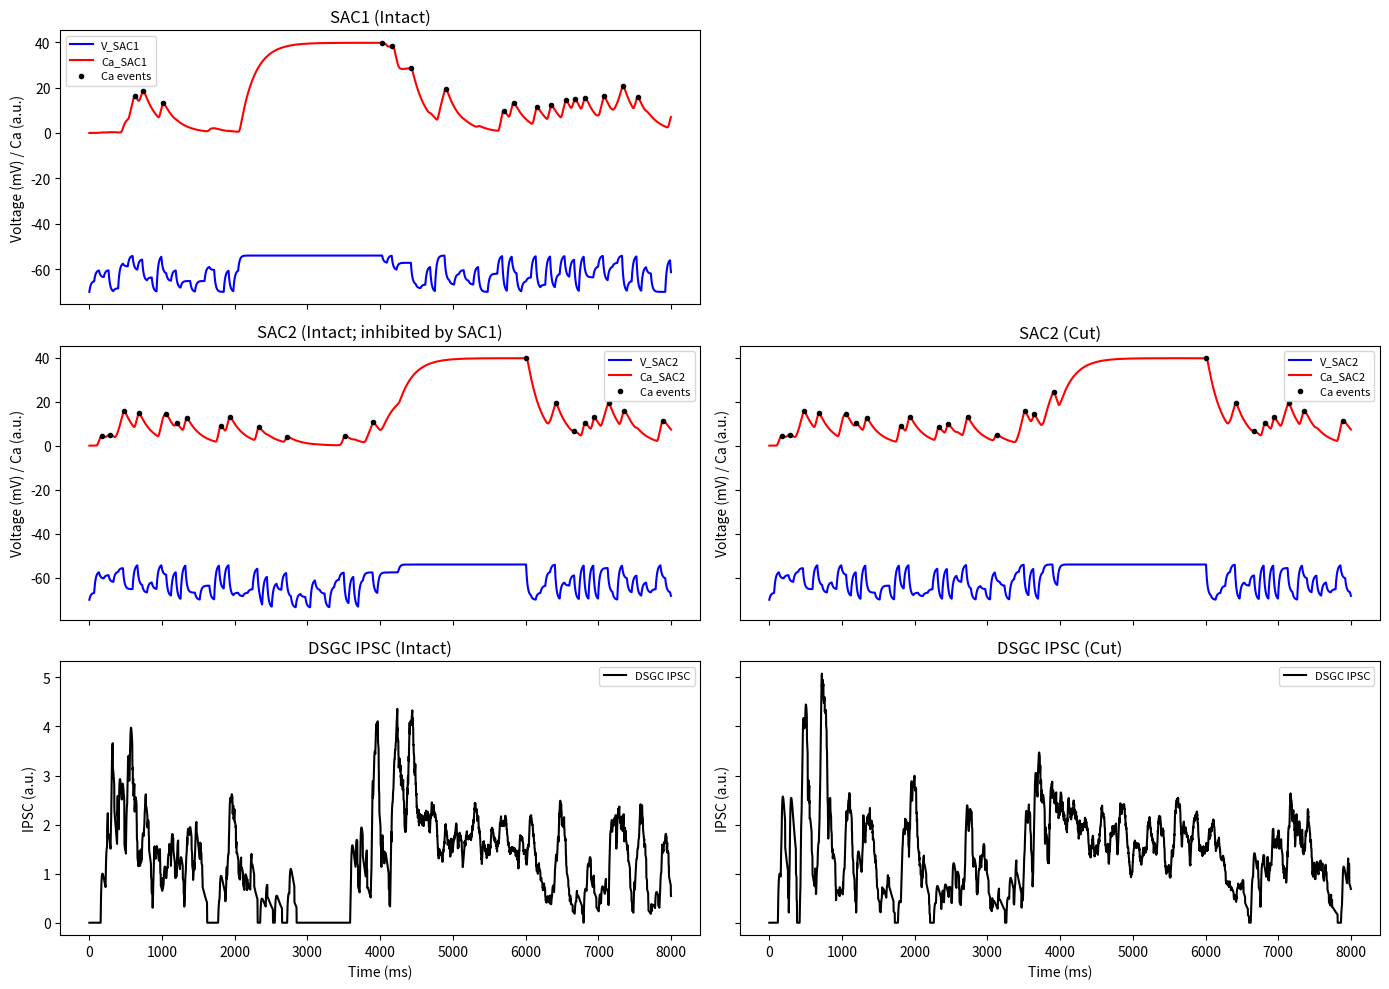
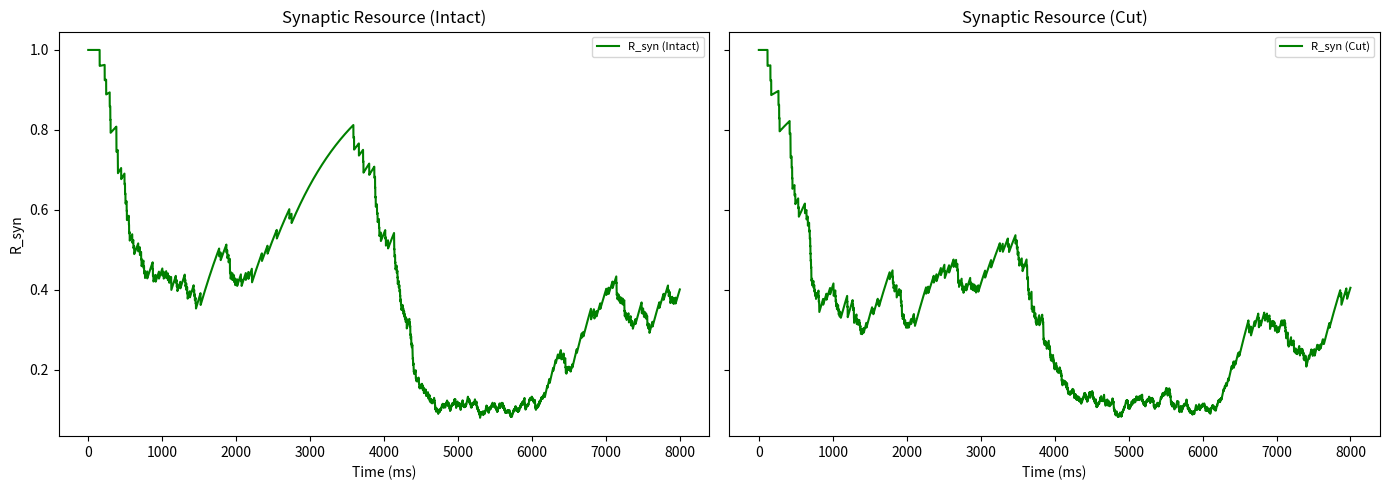
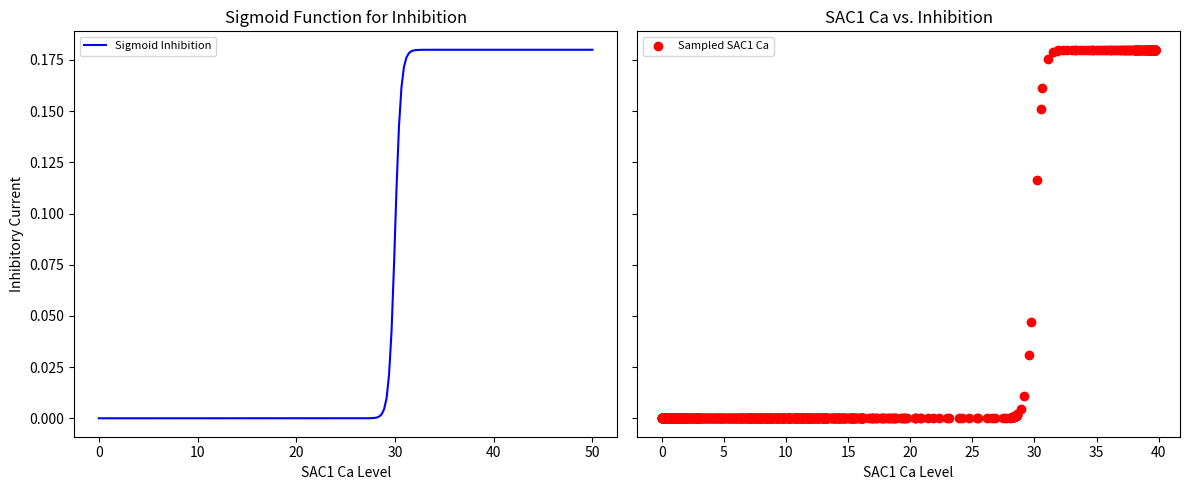

These figures' Python source, in order:
import numpy as np
import matplotlib.pyplot as plt
from scipy.signal import find_peaks
from scipy.stats import gaussian_kde

###############################################################################
#                             MODEL PARAMETERS                                #
###############################################################################
params = {
    # Simulation timing
    "t_max": 8000.0,          # total simulation time (ms) for ONE run
    "dt": 1.0,                # time step (ms)

    # Bipolar & Noise (kept exactly as in your code)
    "n_bipolars": 10,         # total bipolars
    "active_bipolars": 5,     # how many bipolars are ON each frame if noise is ON
    "refresh_rate": 15,       # Hz => one new frame each ~66.7 ms
    "I_exc_per_bipolar": 0.08,# excitatory current contribution per ON bipolar

    # Membrane Passive
    "C_mem": 1.0,             # membrane capacitance
    "g_leak": 0.05,           # leak conductance
    "E_leak": -70.0,          # leak reversal (mV)

    # HH-like gating for Ca
    "threshold_base": -58.0,  # baseline half-activation voltage (V_half)
    "threshold_shift_LY": -5.0, # shift if +LY => V_half => base + shift
    "k_gate": 0.8,            # slope factor for m_inf(V) = 1/(1+exp(-(V - V_half)/k))
    "tau_m": 10.0,            # gating variable time constant (ms)
    "I_Ca_in": 0.2,           # amplitude of Ca influx if m=1

    # Calcium dynamics
    "tau_Ca": 200.0,          # decay time constant for Ca (ms)

    # Plotting range
    "plot_range": (-80, 50, -1.0, 50.0),

    # Additional parameters for the disinhibitory circuit & synaptic release:
    "I_inh_strength": 0.18,    # maximum inhibitory current applied to SAC2 from SAC1
    "spike_threshold": 4,     # (old threshold, not used in the new probabilistic method)

    # New parameters for the soft threshold on SAC1->SAC2 inhibition:
    "soft_inh_threshold": 30.0,  # soft threshold for SAC1 Ca to start taking effect
    "inh_slope": 0.3,            # slope (steepness) of the inhibitory sigmoid

    # Short-term plasticity (for SAC2→DSGC synapse)
    "tau_rec": 1000.0,         # recovery time constant for synaptic resource (ms)
    "U": 0.04,                # utilization factor (fraction of resources used per release)
    "w_syn0": 1.0,            # baseline synaptic weight scaling

    # Dual-exponential kernel parameters for converting release events into IPSC:
    "tau_rise": 10.0,         # rise time constant (ms)
    "tau_decay": 100.0,       # decay time constant (ms)
    "t_kernel": 100.0,        # kernel duration (ms)
    
    # Scaling factor for probabilistic release (units: 1/(Ca*ms))
    "k_release": 0.005
}

###############################################################################
#              ORIGINAL HH-LIKE GATING FUNCTIONS (unchanged)                #
###############################################################################
def m_inf(V, V_half, k_gate):
    """Sigmoidal steady-state gating: m_inf(V)."""
    return 1.0 / (1.0 + np.exp(-(V - V_half)/k_gate))

###############################################################################
#             BIPOLAR INPUT MODULATION (time & cell dependent)                #
###############################################################################
def get_bipolar_count(cell, t, params):
    """
    Returns the number of active bipolar cells for a given SAC cell at time t.
    
    Four time periods (ms):
      0-2000: both cells get noisy input (sampled from N(5,5^2))
      2000-4000: SAC1 gets high input (all bipolars active), SAC2 remains noisy.
      4000-6000: SAC2 gets high input (all bipolars active), SAC1 remains noisy.
      6000-8000: both return to noisy input.
    """
    if 0 <= t < 2000:
        return int(np.clip(round(np.random.normal(5.0, 5.0)), 0, params["n_bipolars"]))
    elif 2000 <= t < 4000:
        return params["n_bipolars"] if cell == "SAC1" else int(np.clip(round(np.random.normal(5.0, 5.0)), 0, params["n_bipolars"]))
    elif 4000 <= t < 6000:
        return params["n_bipolars"] if cell == "SAC2" else int(np.clip(round(np.random.normal(5.0, 5.0)), 0, params["n_bipolars"]))
    else:
        return int(np.clip(round(np.random.normal(5.0, 5.0)), 0, params["n_bipolars"]))

###############################################################################
#      PRECOMPUTE BIPOLAR INPUT FOR SAC1 AND SAC2 (for both conditions)       #
###############################################################################
def precompute_bipolar_inputs(params):
    dt = params["dt"]
    steps = int(params["t_max"] // dt)
    t_arr = np.arange(0, params["t_max"], dt)
    bipolar_SAC1 = np.zeros(steps)
    bipolar_SAC2 = np.zeros(steps)
    frame_period = 1000.0 / params["refresh_rate"]
    frame_step_count = int(frame_period // dt)
    for i in range(steps):
        t = t_arr[i]
        if i % frame_step_count == 0:
            bipolar_SAC1[i] = get_bipolar_count("SAC1", t, params)
            bipolar_SAC2[i] = get_bipolar_count("SAC2", t, params)
        else:
            bipolar_SAC1[i] = bipolar_SAC1[i-1]
            bipolar_SAC2[i] = bipolar_SAC2[i-1]
    return t_arr, bipolar_SAC1, bipolar_SAC2

###############################################################################
#            TWO-SAC SIMULATION WITH DISINHIBITORY CONNECTION                 #
###############################################################################
def run_two_SAC_simulation(inhibit_connection=True, params=params, bipolar_data=None):
    """
    Simulate two SAC cells (SAC1 and SAC2) concurrently over t_max (8000 ms) using
    the original HH-like dynamics. Bipolar input for each SAC is provided via bipolar_data,
    a dict with keys "SAC1" and "SAC2" (arrays for each time step).
    This ensures identical bipolar input across conditions.
    
    If inhibit_connection is True, SAC1's Ca events subtract an inhibitory current from SAC2's input.
    The inhibitory current is computed using a soft-threshold (sigmoid):
    
         I_inh = I_inh_strength / (1+exp(-(Ca1 - soft_inh_threshold)/inh_slope))
    
    After simulating voltage and Ca for both SACs, synaptic release events are generated from
    SAC2's Ca using a probabilistic method. Each release event is scaled by a synaptic resource
    variable (with short-term depression). The evolution of this resource (R_syn) is recorded,
    and then the discrete release events are convolved with a dual-exponential kernel to yield a smooth
    DSGC IPSC.
    """
    dt = params["dt"]
    steps = int(params["t_max"] // dt)
    t_arr = np.arange(0, params["t_max"], dt)
    
    # Use precomputed bipolar data if provided; otherwise compute it.
    if bipolar_data is None:
        t_arr, bipolar_SAC1, bipolar_SAC2 = precompute_bipolar_inputs(params)
        bipolar_data = {"SAC1": bipolar_SAC1, "SAC2": bipolar_SAC2}
    
    # Allocate arrays for SAC1 and SAC2 variables:
    V1 = np.zeros(steps)
    Ca1 = np.zeros(steps)
    m1 = np.zeros(steps)
    V2 = np.zeros(steps)
    Ca2 = np.zeros(steps)
    m2 = np.zeros(steps)
    
    # Initial conditions:
    V1[0] = params["E_leak"]
    Ca1[0] = 0.0
    m1[0] = 0.0
    V2[0] = params["E_leak"]
    Ca2[0] = 0.0
    m2[0] = 0.0
    
    # SAC dynamics parameters:
    V_half = params["threshold_base"]
    k_gate = params["k_gate"]
    tau_m = params["tau_m"]
    tau_Ca = params["tau_Ca"]
    I_Ca_in = params["I_Ca_in"]
    
    # Simulation loop:
    for i in range(steps - 1):
        I_exc1 = bipolar_data["SAC1"][i] * params["I_exc_per_bipolar"]
        I_exc2 = bipolar_data["SAC2"][i] * params["I_exc_per_bipolar"]
        
        # Soft inhibitory effect from SAC1 on SAC2 using a sigmoid:
        I_inh = 0.0
        if inhibit_connection:
            inh_slope = params.get("inh_slope", 1.0)
            soft_thresh = params.get("soft_inh_threshold", 30.0)
            I_inh = params["I_inh_strength"] / (1 + np.exp(-(Ca1[i] - soft_thresh) / inh_slope))
        I_total2 = I_exc2 - I_inh
        
        # Update SAC1:
        dV1 = (-params["g_leak"] * (V1[i] - params["E_leak"]) + I_exc1) * (dt / params["C_mem"])
        V1[i+1] = V1[i] + dV1
        m_inf_val1 = m_inf(V1[i], V_half, k_gate)
        dm1 = (m_inf_val1 - m1[i]) / tau_m
        m1[i+1] = m1[i] + dm1 * dt
        dCa1 = -Ca1[i] / tau_Ca + I_Ca_in * m1[i]
        Ca1[i+1] = Ca1[i] + dCa1 * dt
        
        # Update SAC2:
        dV2 = (-params["g_leak"] * (V2[i] - params["E_leak"]) + I_total2) * (dt / params["C_mem"])
        V2[i+1] = V2[i] + dV2
        m_inf_val2 = m_inf(V2[i], V_half, k_gate)
        dm2 = (m_inf_val2 - m2[i]) / tau_m
        m2[i+1] = m2[i] + dm2 * dt
        dCa2 = -Ca2[i] / tau_Ca + I_Ca_in * m2[i]
        Ca2[i+1] = Ca2[i] + dCa2 * dt

    # --- Probabilistic Synaptic Release from SAC2 based on its Ca trace ---
    release_events = np.zeros(steps)
    R_syn = 1.0  # initial synaptic resource for SAC2→DSGC
    R_syn_trace = np.zeros(steps)  # record synaptic resource over time
    k_release = params["k_release"]
    for i in range(steps):
        p_release = k_release * Ca2[i] * dt
        if np.random.rand() < p_release:
            release_events[i] = params["w_syn0"] * R_syn
            R_syn *= (1 - params["U"])
        R_syn += dt * (1 - R_syn) / params["tau_rec"]
        R_syn_trace[i] = R_syn

    # Dual-exponential kernel to convert release events to a smooth IPSC:
    def dual_exponential_kernel(dt, t_max, tau_rise, tau_decay):
        t_kernel = np.arange(0, t_max, dt)
        kernel = np.exp(-t_kernel/tau_decay) - np.exp(-t_kernel/tau_rise)
        if np.max(kernel) != 0:
            kernel = kernel / np.max(kernel)
        return kernel, t_kernel
    
    kernel, t_kernel = dual_exponential_kernel(params["dt"], params["t_kernel"],
                                               params["tau_rise"], params["tau_decay"])
    IPSC = np.convolve(release_events, kernel, mode="full")[:steps]
    
    return t_arr, V1, Ca1, V2, Ca2, IPSC, R_syn_trace

###############################################################################
#                           SPIKE DETECTION (for plotting)                    #
###############################################################################
def detect_spikes(signal, threshold):
    """Return indices where the signal crosses above the threshold."""
    peaks, _ = find_peaks(signal, height=threshold)
    return peaks

###############################################################################
#                               PLOTTING                                    #
###############################################################################
if __name__ == "__main__":
    # Precompute bipolar inputs once for both conditions.
    t_arr, bipolar_SAC1, bipolar_SAC2 = precompute_bipolar_inputs(params)
    bipolar_data = {"SAC1": bipolar_SAC1, "SAC2": bipolar_SAC2}
    
    # Run simulation for two conditions (using the same bipolar_data):
    # 1) Intact disinhibitory circuit: SAC1→SAC2 connection active.
    t_arr, V1_intact, Ca1_intact, V2_intact, Ca2_intact, IPSC_intact, R_syn_trace_intact = run_two_SAC_simulation(inhibit_connection=True, params=params, bipolar_data=bipolar_data)
    
    # 2) Circuit with the SAC1→SAC2 connection cut.
    t_arr, V1_cut, Ca1_cut, V2_cut, Ca2_cut, IPSC_cut, R_syn_trace_cut = run_two_SAC_simulation(inhibit_connection=False, params=params, bipolar_data=bipolar_data)
    
    # Detect Ca "spikes" for plotting (using the spike_threshold)
    spikes_SAC1_intact = detect_spikes(Ca1_intact, params["spike_threshold"])
    spikes_SAC2_intact = detect_spikes(Ca2_intact, params["spike_threshold"])
    spikes_SAC2_cut    = detect_spikes(Ca2_cut, params["spike_threshold"])
    
    # ---------------- Combined Plot Layout ----------------
    # Create a 3-row x 2-column grid.
    # Left column: intact circuit (SAC1, SAC2, DSGC IPSC).
    # Right column: top cell empty; row2: SAC2 (connection cut); row3: DSGC IPSC (connection cut).
    fig, axs = plt.subplots(3, 2, figsize=(14, 10), sharex=True, sharey='row')
    
    # Left column: Intact Circuit
    axs[0,0].plot(t_arr, V1_intact, 'b-', label="V_SAC1")
    axs[0,0].plot(t_arr, Ca1_intact, 'r-', label="Ca_SAC1")
    axs[0,0].plot(t_arr[spikes_SAC1_intact], Ca1_intact[spikes_SAC1_intact], 'ko', markersize=3, label="Ca events")
    axs[0,0].set_title("SAC1 (Intact)")
    axs[0,0].set_ylabel("Voltage (mV) / Ca (a.u.)")
    axs[0,0].legend(fontsize=8)
    
    axs[1,0].plot(t_arr, V2_intact, 'b-', label="V_SAC2")
    axs[1,0].plot(t_arr, Ca2_intact, 'r-', label="Ca_SAC2")
    axs[1,0].plot(t_arr[spikes_SAC2_intact], Ca2_intact[spikes_SAC2_intact], 'ko', markersize=3, label="Ca events")
    axs[1,0].set_title("SAC2 (Intact; inhibited by SAC1)")
    axs[1,0].set_ylabel("Voltage (mV) / Ca (a.u.)")
    axs[1,0].legend(fontsize=8)
    
    axs[2,0].plot(t_arr, IPSC_intact, 'k-', label="DSGC IPSC")
    axs[2,0].set_title("DSGC IPSC (Intact)")
    axs[2,0].set_xlabel("Time (ms)")
    axs[2,0].set_ylabel("IPSC (a.u.)")
    axs[2,0].legend(fontsize=8)
    
    # Right column: Connection Cut
    axs[0,1].axis('off')
    
    axs[1,1].plot(t_arr, V2_cut, 'b-', label="V_SAC2")
    axs[1,1].plot(t_arr, Ca2_cut, 'r-', label="Ca_SAC2")
    axs[1,1].plot(t_arr[spikes_SAC2_cut], Ca2_cut[spikes_SAC2_cut], 'ko', markersize=3, label="Ca events")
    axs[1,1].set_title("SAC2 (Cut)")
    axs[1,1].set_ylabel("Voltage (mV) / Ca (a.u.)")
    axs[1,1].legend(fontsize=8)
    
    axs[2,1].plot(t_arr, IPSC_cut, 'k-', label="DSGC IPSC")
    axs[2,1].set_title("DSGC IPSC (Cut)")
    axs[2,1].set_xlabel("Time (ms)")
    axs[2,1].set_ylabel("IPSC (a.u.)")
    axs[2,1].legend(fontsize=8)
    
    plt.tight_layout()
    plt.show()
    
    # ---------------- Additional Plot: Synaptic Resource (R_syn) ----------------
    fig2, axs2 = plt.subplots(1, 2, figsize=(14, 5), sharey=True)
    axs2[0].plot(t_arr, R_syn_trace_intact, 'g-', label="R_syn (Intact)")
    axs2[0].set_title("Synaptic Resource (Intact)")
    axs2[0].set_xlabel("Time (ms)")
    axs2[0].set_ylabel("R_syn")
    axs2[0].legend(fontsize=8)
    
    axs2[1].plot(t_arr, R_syn_trace_cut, 'g-', label="R_syn (Cut)")
    axs2[1].set_title("Synaptic Resource (Cut)")
    axs2[1].set_xlabel("Time (ms)")
    axs2[1].legend(fontsize=8)
    
    plt.tight_layout()
    plt.show()
    
    # ---------------- Third Plot: Visualizing the Inhibitory Sigmoid Function -----------
    # This plot shows the soft-threshold sigmoid mapping from SAC1 Ca to inhibition,
    # and overlays sample SAC1 Ca values (from the intact simulation) on the curve.
    
    # Use the soft threshold parameters:
    soft_thresh = params.get("soft_inh_threshold", 30.0)
    inh_slope = params.get("inh_slope", 0.2)
    
    # Generate a range of Ca values:
    x_vals = np.linspace(0, 50, 200)
    # Compute the sigmoid function:
    sigmoid_vals = params["I_inh_strength"] / (1 + np.exp(-(x_vals - soft_thresh) / inh_slope))
    
    # Sample a subset of SAC1 Ca values from the intact simulation:
    sample_indices = np.arange(0, len(Ca1_intact), 10)
    Ca_sample = Ca1_intact[sample_indices]
    I_inh_sample = params["I_inh_strength"] / (1 + np.exp(-(Ca_sample - soft_thresh) / inh_slope))
    
    # Plot the sigmoid function and overlay the sample data:
    fig3, (ax1, ax2) = plt.subplots(1, 2, figsize=(12, 5), sharey=True)
    ax1.plot(x_vals, sigmoid_vals, 'b-', label="Sigmoid Inhibition")
    ax1.set_title("Sigmoid Function for Inhibition")
    ax1.set_xlabel("SAC1 Ca Level")
    ax1.set_ylabel("Inhibitory Current")
    ax1.legend(fontsize=8)
    
    ax2.scatter(Ca_sample, I_inh_sample, color='r', label="Sampled SAC1 Ca")
    ax2.set_title("SAC1 Ca vs. Inhibition")
    ax2.set_xlabel("SAC1 Ca Level")
    ax2.legend(fontsize=8)
    
    plt.tight_layout()
    plt.show()
